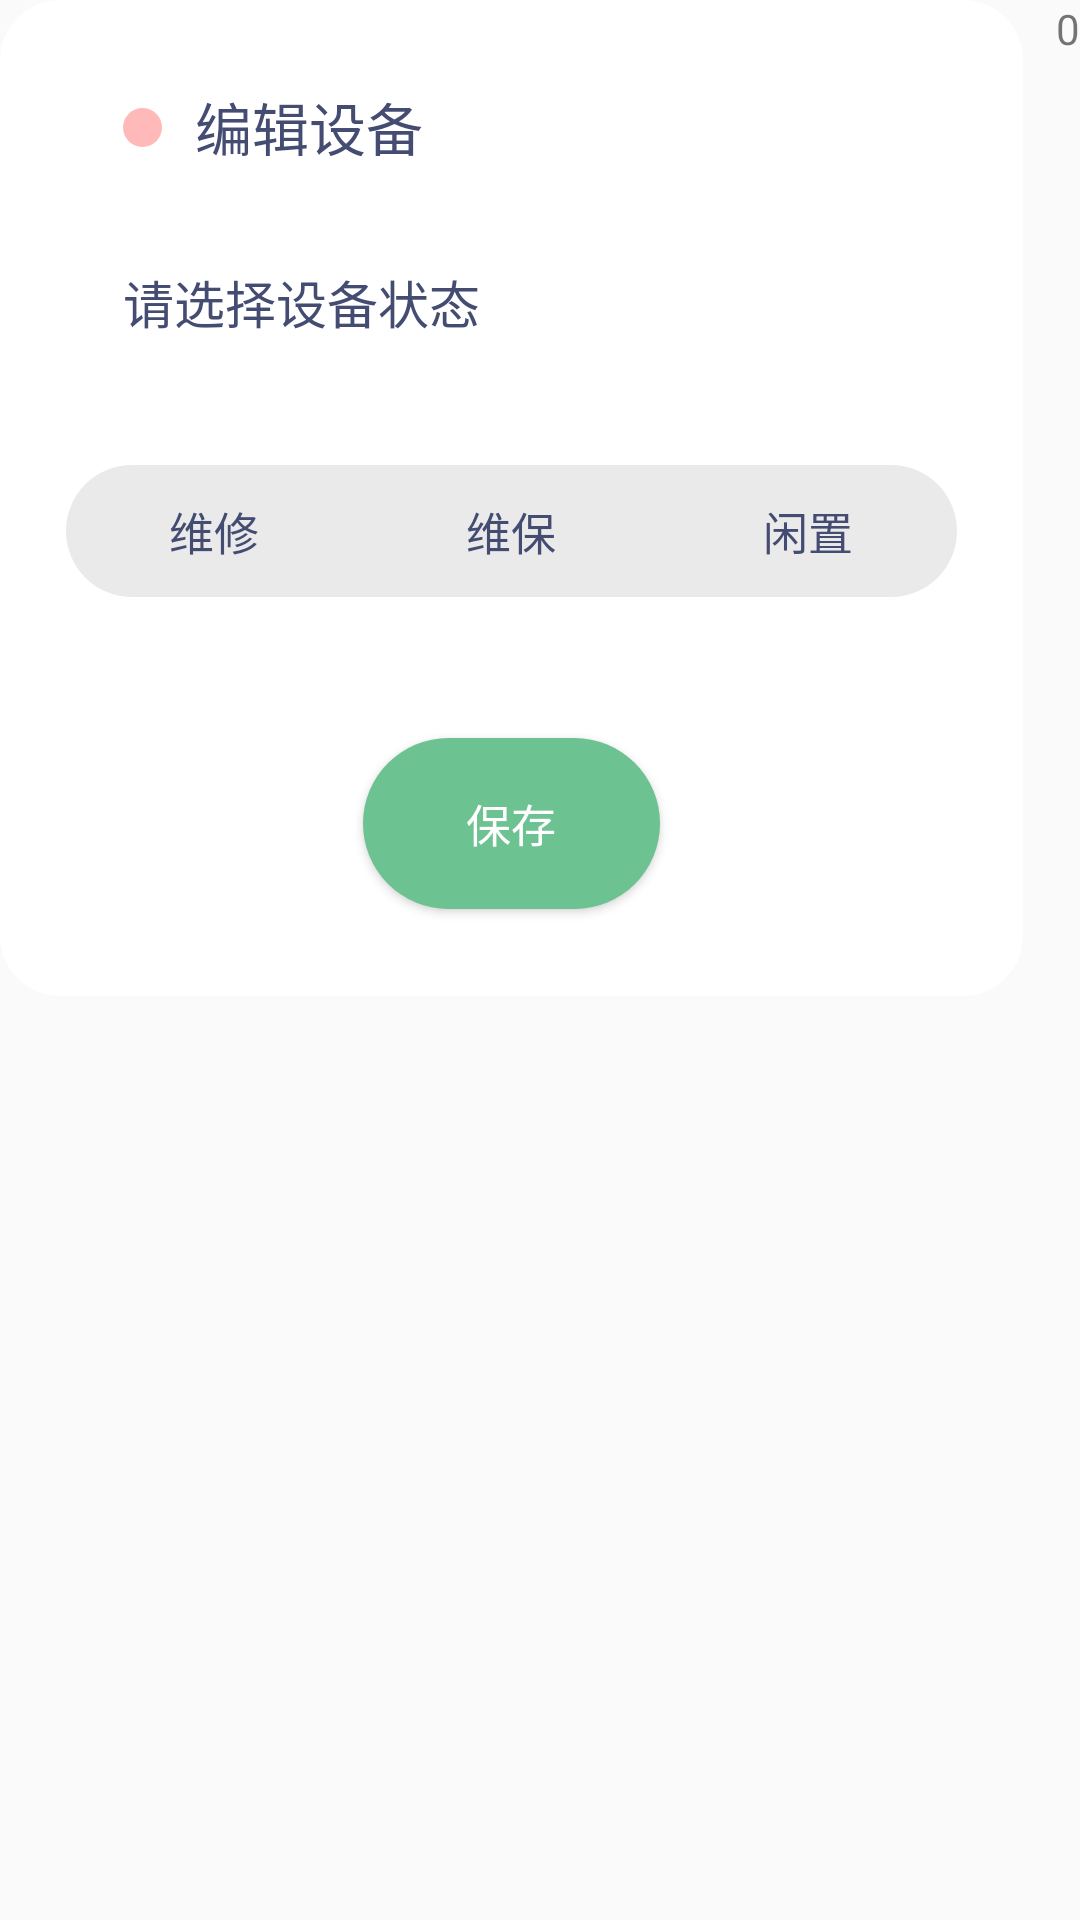

Reconstruct the res/layout file that produces this screen, plus the resources it refers to.
<!-- AndroidManifest.xml: application theme AppTheme -->
<!-- res/layout/device_edit_dialog_layout.xml -->
<?xml version="1.0" encoding="utf-8"?>
<RelativeLayout xmlns:android="http://schemas.android.com/apk/res/android"
    android:layout_width="341dp"
    android:layout_height="332dp"
    android:background="@drawable/device_stop_dialog_background">

    <ImageView
        android:layout_width="13dp"
        android:layout_height="13dp"
        android:src="@drawable/device_stop_dialog_point"
        android:layout_marginLeft="41dp"
        android:layout_marginTop="36dp"/>
    <TextView
        android:layout_width="80dp"
        android:layout_height="25dp"
        android:text="编辑设备"
        android:textColor="#444c72"
        android:textSize="19sp"
        android:gravity="left"
        android:layout_marginTop="28dp"
        android:layout_marginLeft="65dp"/>

    <RelativeLayout
        android:id="@+id/device_stop_rl1"
        android:layout_width="match_parent"
        android:layout_height="match_parent"
        android:visibility="visible">

        <TextView
            android:layout_width="wrap_content"
            android:layout_height="22dp"
            android:text="请选择设备状态"
            android:textColor="#444c72"
            android:textSize="17sp"
            android:gravity="left"
            android:layout_marginLeft="41dp"
            android:layout_marginTop="88dp"/>



        <TextView
            android:id="@+id/device_edit_dialog_left"
            android:layout_width="99dp"
            android:layout_height="44dp"
            android:text="维修"
            android:textColor="#444c72"
            android:textSize="15sp"
            android:gravity="center"
            android:layout_marginLeft="22dp"
            android:layout_marginTop="155dp"
            android:background="@drawable/device_edit_dialog_background_left_false"/>
        <TextView
            android:id="@+id/device_edit_dialog_mid"
            android:layout_width="99dp"
            android:layout_height="44dp"
            android:text="维保"
            android:textColor="#444c72"
            android:textSize="15sp"
            android:gravity="center"

            android:layout_marginTop="155dp"
            android:layout_toRightOf="@+id/device_edit_dialog_left"
            android:background="@drawable/device_edit_dialog_background_mid_false"/>
        <TextView
            android:id="@+id/device_edit_dialog_right"
            android:layout_width="99dp"
            android:layout_height="44dp"
            android:text="闲置"
            android:textColor="#444c72"
            android:textSize="15sp"
            android:gravity="center"

            android:layout_marginTop="155dp"
            android:layout_toRightOf="@+id/device_edit_dialog_mid"
            android:background="@drawable/device_edit_dialog_background_right_false"/>

        <Button
            android:id="@+id/device_edit_btn"
            android:layout_width="99dp"
            android:layout_height="57dp"
            android:background="@drawable/device_edit_dialog_background_btn"
            android:text="保存"
            android:textSize="15sp"
            android:textColor="#ffffff"
            android:layout_marginTop="246dp"
            android:layout_marginLeft="121dp"/>

        <TextView
            android:id="@+id/device_edit_state"
            android:layout_width="wrap_content"
            android:layout_height="wrap_content"
            android:layout_alignParentRight="true"
            android:text="0"/>


    </RelativeLayout>




</RelativeLayout>
<!-- resources referenced by this layout -->
<resources>
  <!-- drawable device_edit_dialog_background_btn (drawable) -->
  <?xml version="1.0" encoding="utf-8"?>
  <layer-list xmlns:android="http://schemas.android.com/apk/res/android">
      <item android:width="99dp" android:height="57dp">
          <shape android:shape="rectangle">
              <corners android:radius="40dp" />
              <solid android:color="#6cc291" />
          </shape>
      </item>
  </layer-list>
  <!-- drawable device_edit_dialog_background_left_false (drawable) -->
  <?xml version="1.0" encoding="utf-8"?>
  <layer-list xmlns:android="http://schemas.android.com/apk/res/android">
      <item android:width="99dp" android:height="44dp">
          <shape android:shape="rectangle">
              <corners android:topLeftRadius="40dp" android:topRightRadius="0dp" android:bottomLeftRadius="40dp" android:bottomRightRadius="0dp" />
              <solid android:color="#eaeaea" />
          </shape>
      </item>
  </layer-list>
  <!-- drawable device_edit_dialog_background_mid_false (drawable) -->
  <?xml version="1.0" encoding="utf-8"?>
  <layer-list xmlns:android="http://schemas.android.com/apk/res/android">
      <item android:width="99dp" android:height="44dp">
          <shape android:shape="rectangle">
              <solid android:color="#eaeaea" />
          </shape>
      </item>
  </layer-list>
  <!-- drawable device_edit_dialog_background_right_false (drawable) -->
  <?xml version="1.0" encoding="utf-8"?>
  <layer-list xmlns:android="http://schemas.android.com/apk/res/android">
      <item android:width="99dp" android:height="44dp">
          <shape android:shape="rectangle">
              <corners android:topLeftRadius="0dp" android:topRightRadius="40dp" android:bottomLeftRadius="0dp" android:bottomRightRadius="40dp" />
              <solid android:color="#eaeaea" />
          </shape>
      </item>
  </layer-list>
  <!-- drawable device_stop_dialog_background (drawable) -->
  <?xml version="1.0" encoding="utf-8"?>
  <layer-list xmlns:android="http://schemas.android.com/apk/res/android">
      <item android:width="341dp" android:height="332dp">
          <shape android:shape="rectangle">
              <corners android:radius="20dp" />
              <solid android:color="#ffffff" />
          </shape>
      </item>
  </layer-list>
  <!-- drawable device_stop_dialog_point (drawable) -->
  <?xml version="1.0" encoding="utf-8"?>
  <layer-list xmlns:android="http://schemas.android.com/apk/res/android">
      <item android:width="13dp" android:height="13dp">
          <shape android:shape="rectangle">
              <corners android:radius="13dp"/>
              <solid android:color="#ffb9b9" />
          </shape>
      </item>
  </layer-list>
  <style name="AppTheme" parent="Theme.AppCompat.Light.NoActionBar">
          
          <item name="colorPrimary">@color/colorPrimary</item>
          <item name="colorPrimaryDark">@color/colorBase</item>
          <item name="colorAccent">@color/colorAccent</item>
  
      </style>
  <color name="colorPrimary">#6200EE</color>
  <color name="colorBase">#f7f7f7</color>
  <color name="colorAccent">#03DAC5</color>
</resources>
